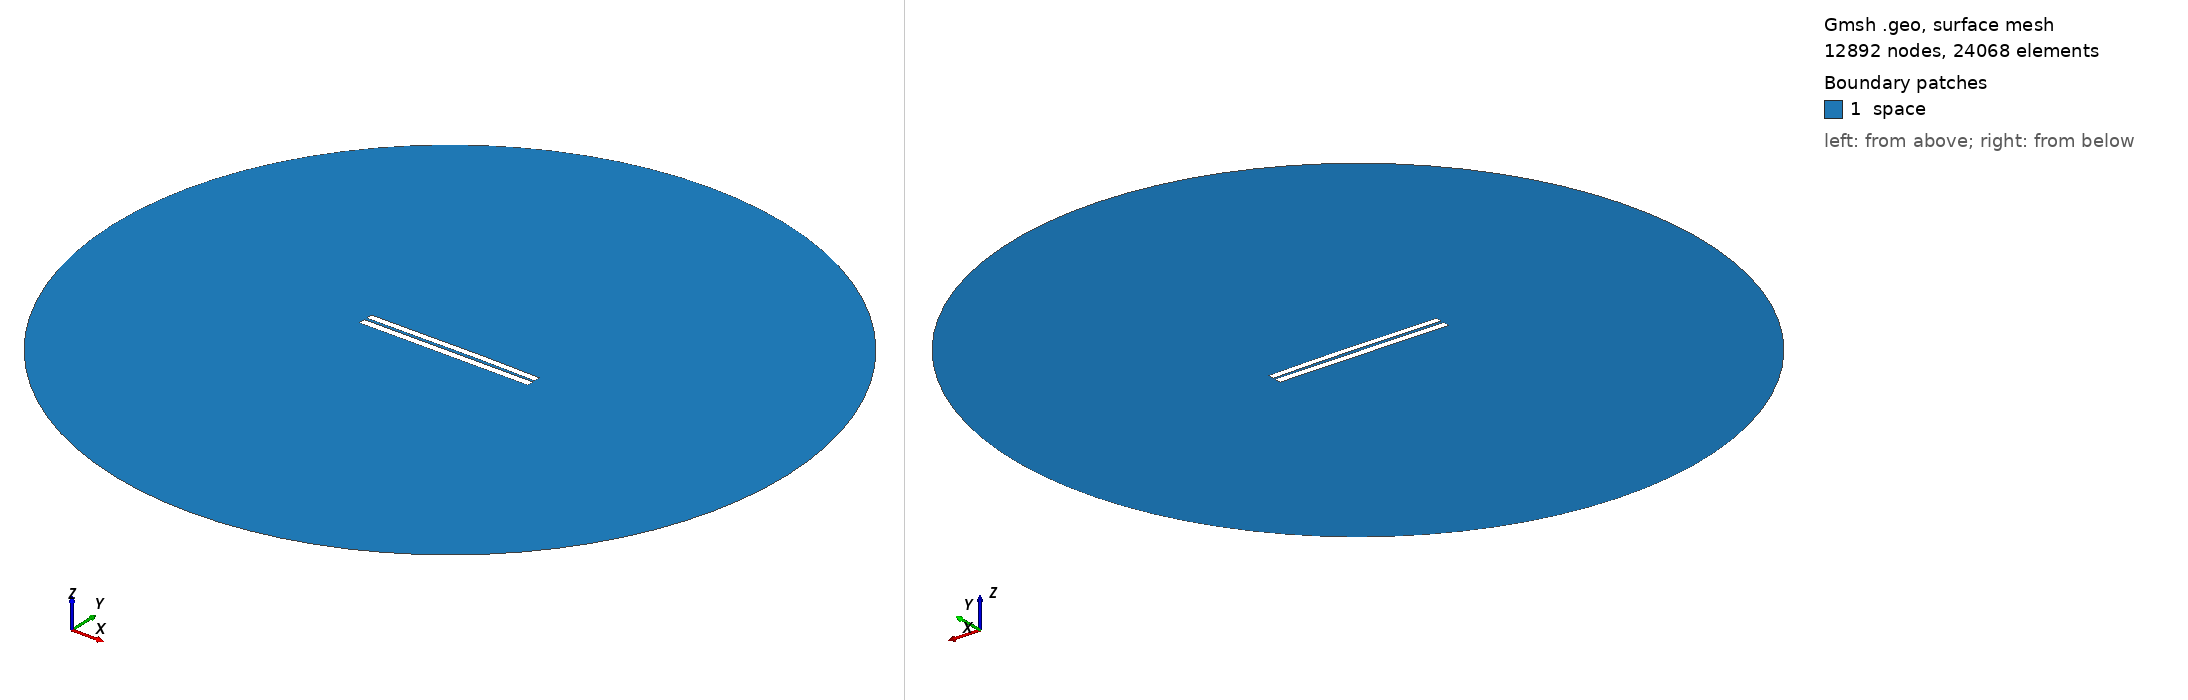

Gmsh geometry script, surface-meshed: 12892 nodes, 24068 surface elements. Boundary patches (legend numbers): 1 space. Left view from above one corner, right view from below the opposite corner. Legend entries are the model's physical surfaces. The drawing asked Gmsh for element sizes between 1% and 20% of the model's largest extent; the script's own settings can give other sizes.

=== 3358.geo (drawn) ===
//---------------------------------------
// Geometry kernel
//---------------------------------------

SetFactory("OpenCASCADE");



//---------------------------------------
// Parameters of the geometry
//---------------------------------------

// Overetch of the upper plate
overetch = 0.125;

// Distance between the plates
distance = 1.5;

// Discretization over the x axis (for the deformation)
nx = 50; 

// Length of the plate
L = 100 - overetch; 

// Number of modes
n = 4; 

// 1st mode coefficient
coeff(1) = -0.075;
beta(1) = 0.596864 * 3.1415926535 / L;

// 2nd mode coefficient
coeff(2) = 0.15;
beta(2) = 1.49418 * 3.1415926535 / L;

// 3rd mode coefficient
coeff(3) = -0.075;
beta(3) = 2.50025 * 3.1415926535 / L;

// 4th mode coefficient
coeff(4) = 0.0;
beta(4) = 3.49999 * 3.1415926535 / L;



//---------------------------------------
// Upper plate (deformed rectangle)
//---------------------------------------

// Coordiantes of the upper plate
xmin = -50;
xmax = 50 - overetch;

// Height of the upper plate
yheight = 4 - 2 * overetch;

// Indexes of the points
UpperID[] = {};
LowerID[] = {};
LeftID[] = {};
RightID[] = {};

// Point index
p = 1;

// Horizontal edges
For i In {1:nx}
    x = xmin + (i-1)*(xmax - xmin)/(nx-1);

    y_bottom = distance / 2 + overetch;
    For j In {1:n}
        C = (Cosh(beta(j)*L) + Cos(beta(j)*L)) / (Sinh(beta(j)*L) + Sin(beta(j)*L));
        y_bottom  = y_bottom + coeff(j) * (Cosh(beta(j)*(x+50)) - Cos(beta(j)*(x+50)) - C * (Sinh(beta(j)*(x+50)) - Sin(beta(j)*(x+50))));
    EndFor

    y_top = y_bottom + yheight;

    Point(p) = {x, y_top, 0, 1.0};
    UpperID[i] = p;
    p = p + 1;

    Point(p) = {x, y_bottom, 0, 1.0};
    LowerID[i] = p;
    p = p + 1;
EndFor

// Create point lists
UpperPts[] = {}; LowerPts[] = {};
For i In {1:nx}
  UpperPts[] += {UpperID[i]};
  LowerPts[] += {LowerID[i]};
EndFor

// Build splines
Spline(1) = {UpperPts[]};
Spline(2) = {LowerPts[]};
Line(3) = {LowerPts[nx-1], UpperPts[nx-1]};
Line(4) = {LowerPts[0], UpperPts[0]};

// Build the plane surface
Curve Loop(1) = {2, 3, -1, -4};
Plane Surface(1) = {1};



//---------------------------------------
// Lower plate (rectangle)
//---------------------------------------

// Vertices
Point(1001) = {-50, -1, 0, 1.0};
Point(1002) = { 50, -1, 0, 1.0};
Point(1003) = { 50,  -5, 0, 1.0};
Point(1004) = {-50,  -5, 0, 1.0};

// Edges
Line(5) = {1001, 1002};
Line(6) = {1002, 1003};
Line(7) = {1003, 1004};
Line(8) = {1004, 1001};

// Plane surface
Line Loop(2) = {5, 6, 7, 8};
Plane Surface(2) = {2}; 



//---------------------------------------
// Outer (fictious) boundary
//---------------------------------------

// Points
Point(1005) = {0, 0, 0};       // Center
Point(1006) = {200, 0, 0};     // Start point
Point(1007) = {0, 200, 0};     // 90 degrees
Point(1008) = {-200, 0, 0};    // 180 degrees
Point(1009) = {0, -200, 0};    // 270 degrees

// Circle arcs (each needs start, center, end)
Circle(9) = {1006, 1005, 1007};
Circle(10) = {1007, 1005, 1008};
Circle(11) = {1008, 1005, 1009};
Circle(12) = {1009, 1005, 1006};

// Plane surface for the entire domain
Curve Loop(3) = {9, 10, 11, 12};
Surface(3) = {3};

// Subtract the plates from the whole domain to obtain the actual domain where we want to solve the equations
BooleanDifference{ Surface{3}; Delete; }{ Surface{1}; Surface{2}; Delete; }




//---------------------------------------
// Transfinite Lines/Curves
//---------------------------------------

// Set the number of points on the boundaries
r = 7;

// Plates
Transfinite Curve {1, 2} = 50*r Using Progression 1;
Transfinite Curve {3, 4} = 2*r Using Progression 1;
Transfinite Line {5, 7} = 50*r Using Progression 1;
Transfinite Line {6, 8} = 2*r Using Progression 1;

// Outer boundary
Transfinite Line {9, 10, 11, 12} = 20 Using Progression 1;



//---------------------------------------
// Physical groups
//---------------------------------------                

// Physical curves (boundaries)
Physical Line("force_segment", 10) = {2};
Physical Line("upper_plate", 11) = {1, 3, 4};
Physical Line("lower_plate", 12) = {5, 6, 7, 8};
Physical Line("boundary", 20) = {9, 10, 11, 12};

// Physical Surfaces
Physical Surface("space", 30) = {3};



//---------------------------------------
// 6. Generate the Mesh
//---------------------------------------

// 2D mesh generation
Mesh 2;
